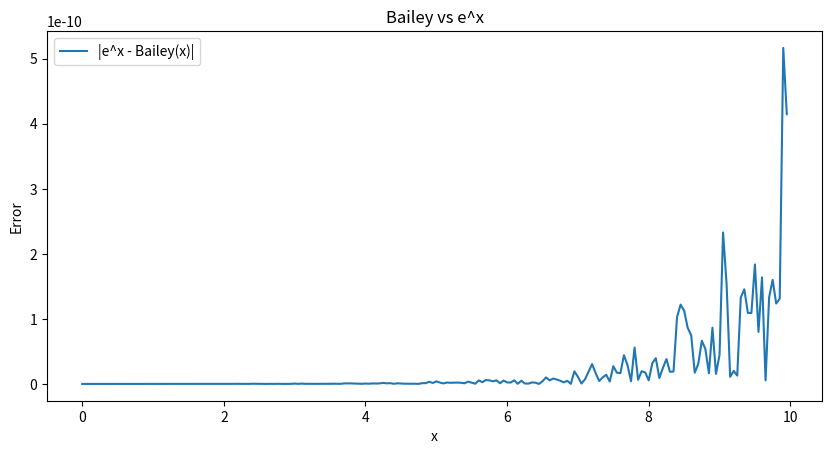

Python code for this plot:
import matplotlib.pyplot as plt
import numpy as np
import math

ln2 = 0.69314718055994537
e = 2.718281828459045

def pow(x, y):
    aux = 1
    for i in range(y):
        aux *= x
    return aux

def Horner(x):
    return 1 + x * (1 + x * (1/2 + x * (1/6 + x * (1/24 + x * (1/128)))))

def Bailey(x):
    n = math.ceil((x - ln2/2)/ln2)
    r = (x - n * ln2)/256
    return pow(2, n) * pow((pow(e, int(r)) * Horner(r - int(r))), 256)

x = [i for i in np.arange(0, 10, 0.05)]
diff = [abs(math.exp(i) - Bailey(i)) for i in x]

plt.figure().set_figwidth(10)
plt.plot(x, diff, label='|e^x - Bailey(x)|')
plt.xlabel('x')
plt.ylabel('Error')
plt.title('Bailey vs e^x')
plt.legend()

plt.savefig('Bailey.png', dpi=300, bbox_inches='tight')
# plt.show()